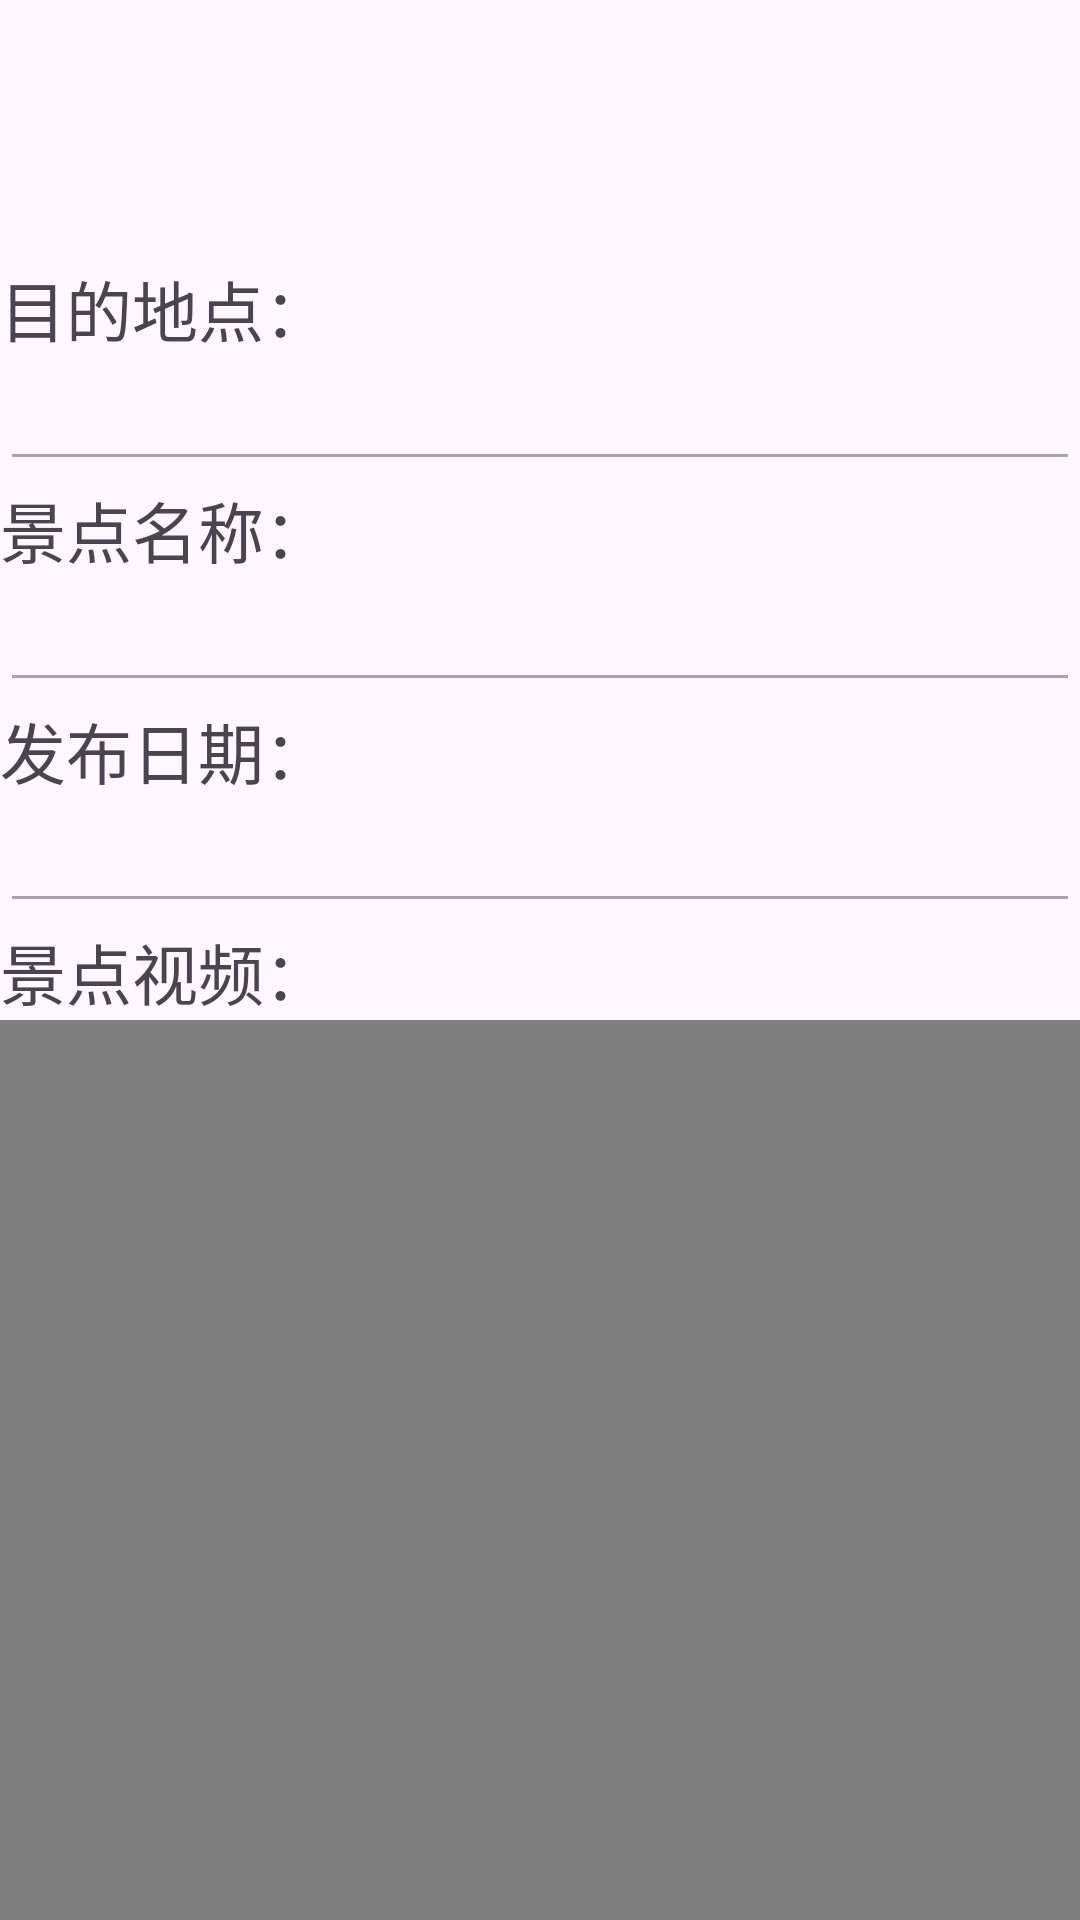

This screen was rendered from an Android layout file. Write that file and the resources it references.
<!-- AndroidManifest.xml: application theme Theme.Lvapp -->
<!-- res/layout/activity_ziliao_detail.xml -->
<?xml version="1.0" encoding="utf-8"?>
<androidx.core.widget.NestedScrollView xmlns:android="http://schemas.android.com/apk/res/android"
    xmlns:app="http://schemas.android.com/apk/res-auto"
    xmlns:tools="http://schemas.android.com/tools"
    android:id="@+id/main"
    android:layout_width="match_parent"
    android:layout_height="match_parent"
    android:orientation="vertical"
    tools:context=".ui.home.ZiliaoDetailActivity">

    <LinearLayout
        android:orientation="vertical"
        android:layout_width="match_parent"
        android:paddingTop="100sp"
        android:paddingBottom="100sp"
        android:layout_height="match_parent">
        <LinearLayout
            android:layout_width="match_parent"
            android:layout_height="wrap_content"
            android:orientation="vertical">

            <TextView
                android:layout_width="match_parent"
                android:layout_height="wrap_content"
                android:textSize="22sp"
                android:text="目的地点：" />

            <EditText
                android:id="@+id/place"
                android:layout_width="match_parent"
                android:layout_height="wrap_content"
                android:ems="10"
                android:editable="false"
                android:enabled="false"
                android:inputType="text"
                android:text="" />
        </LinearLayout>
        <LinearLayout
            android:layout_width="match_parent"
            android:layout_height="wrap_content"
            android:orientation="vertical">

            <TextView
                android:layout_width="match_parent"
                android:layout_height="wrap_content"
                android:textSize="22sp"
                android:text="景点名称：" />

            <EditText
                android:id="@+id/name"
                android:layout_width="match_parent"
                android:layout_height="wrap_content"
                android:ems="10"
                android:editable="false"
                android:enabled="false"
                android:inputType="text"
                android:text="" />
        </LinearLayout>
        <LinearLayout
            android:layout_width="match_parent"
            android:layout_height="wrap_content"
            android:orientation="vertical">

            <TextView
                android:layout_width="match_parent"
                android:layout_height="wrap_content"
                android:textSize="22sp"
                android:text="发布日期：" />

            <EditText
                android:id="@+id/date"
                android:layout_width="match_parent"
                android:layout_height="wrap_content"
                android:ems="10"
                android:editable="false"
                android:enabled="false"
                android:inputType="text"
                android:text="" />
        </LinearLayout>
        <LinearLayout
            android:layout_width="match_parent"
            android:layout_height="wrap_content"
            android:orientation="vertical">

            <TextView
                android:layout_width="match_parent"
                android:layout_height="wrap_content"
                android:textSize="22sp"
                android:text="景点视频：" />
            <VideoView
                android:id="@+id/videos"
                android:layout_width="match_parent"
                android:layout_height="300sp"/>
        </LinearLayout>
        <LinearLayout
            android:layout_width="match_parent"
            android:layout_height="wrap_content"
            android:orientation="vertical">

            <TextView
                android:layout_width="match_parent"
                android:layout_height="wrap_content"
                android:textSize="22sp"
                android:text="景点图片：" />
            <ImageView
                android:id="@+id/ivPicture"
                android:layout_width="match_parent"
                android:src="@drawable/def2"
                android:layout_height="300sp"/>
        </LinearLayout>
        <LinearLayout
            android:layout_width="match_parent"
            android:layout_height="wrap_content"
            android:orientation="vertical">

            <TextView
                android:layout_width="match_parent"
                android:layout_height="wrap_content"
                android:textSize="22sp"
                android:text="资料内容：" />

            <TextView
                android:id="@+id/content"
                android:layout_width="match_parent"
                android:layout_height="wrap_content"
                android:ems="10"
                android:editable="false"
                android:enabled="false"
                android:textSize="20sp"
                android:inputType="text"
                android:text="" />
        </LinearLayout>
        <LinearLayout
            android:layout_width="match_parent"
            android:layout_height="wrap_content"
            android:orientation="vertical">

            <TextView
                android:layout_width="match_parent"
                android:layout_height="wrap_content"
                android:textSize="22sp"
                android:text="点赞数：" />

            <TextView
                android:id="@+id/likes"
                android:layout_width="match_parent"
                android:layout_height="wrap_content"
                android:ems="10"
                android:editable="false"
                android:enabled="false"
                android:textSize="20sp"
                android:inputType="text"
                android:text="" />
        </LinearLayout>
        <LinearLayout
            android:layout_width="match_parent"
            android:layout_height="wrap_content"
            android:orientation="vertical">

            <TextView
                android:layout_width="match_parent"
                android:layout_height="wrap_content"
                android:textSize="22sp"
                android:text="点击数：" />

            <TextView
                android:id="@+id/clicks"
                android:layout_width="match_parent"
                android:layout_height="wrap_content"
                android:ems="10"
                android:editable="false"
                android:enabled="false"
                android:textSize="20sp"
                android:inputType="text"
                android:text="" />
        </LinearLayout>

        <LinearLayout
            android:layout_width="match_parent"
            android:layout_height="wrap_content"
            android:orientation="vertical">


        </LinearLayout>
        <com.amap.api.maps2d.MapView
            android:id="@+id/map"
            android:layout_width="match_parent"
            android:layout_height="400sp"/>
        <TextView
            android:layout_width="match_parent"
            android:layout_height="wrap_content"
            android:gravity="center"
            android:textSize="25sp"
            android:text="评论区"/>
        <androidx.recyclerview.widget.RecyclerView
            android:id="@+id/comments_recycl"
            android:layout_width="match_parent"
            android:layout_height="150sp"/>
        <LinearLayout
            android:layout_width="match_parent"
            android:orientation="horizontal"
            android:layout_marginTop="20sp"
            android:layout_height="wrap_content">
            <Button
                android:id="@+id/likebtn"
                android:layout_width="wrap_content"
                android:layout_height="wrap_content"
                android:layout_margin="5sp"
                android:layout_weight="1"
                android:text="点赞"/>
            <Button
                android:id="@+id/commentbtn2"
                android:layout_width="wrap_content"
                android:layout_height="wrap_content"
                android:layout_margin="5sp"
                android:layout_weight="1"
                android:text="评论"/>
            <Button
                android:id="@+id/favbtn"
                android:layout_width="wrap_content"
                android:layout_margin="5sp"
                android:layout_height="wrap_content"
                android:layout_weight="1"
                android:text="收藏"/>
        </LinearLayout>
    </LinearLayout>

</androidx.core.widget.NestedScrollView>
<!-- resources referenced by this layout -->
<resources>
  <style name="Theme.Lvapp" parent="Theme.Material3.Light">
          
          <item name="colorPrimary">#F44336</item>
          <item name="colorPrimaryVariant">#FF5722</item>
          <item name="colorOnPrimary">@color/white</item>
          
          <item name="colorSecondary">@color/teal_200</item>
          <item name="colorSecondaryVariant">@color/teal_700</item>
          <item name="colorOnSecondary">@color/black</item>
          
          <item name="android:statusBarColor">?attr/colorPrimaryVariant</item>
          
      </style>
  <!-- not gathered from this repository: default colours our renderer supplied (Android Studio template values) -->
  <color name="teal_200">#FF03DAC5</color>
  <color name="teal_700">#FF018786</color>
  <color name="black">#FF000000</color>
  <color name="white">#FFFFFFFF</color>
</resources>
